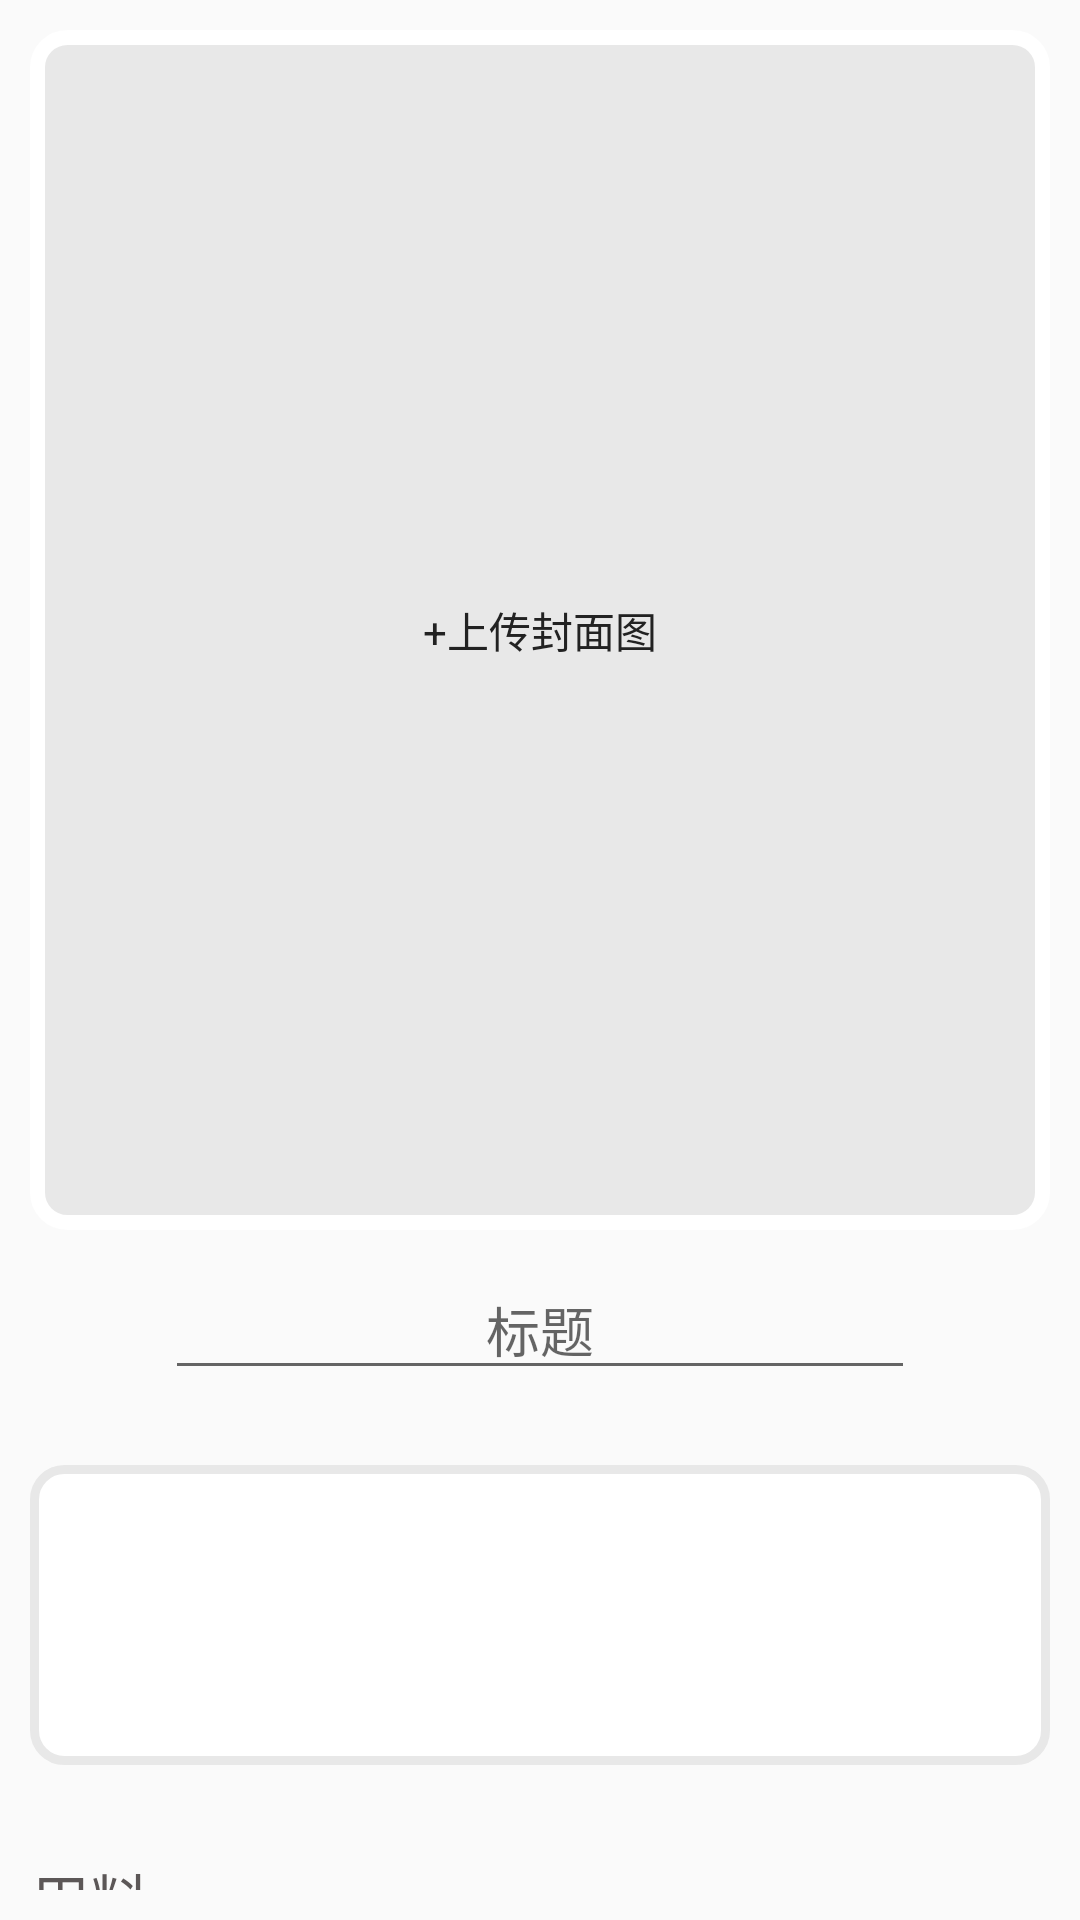

Reconstruct the res/layout file that produces this screen, plus the resources it refers to.
<!-- AndroidManifest.xml: application theme AppTheme -->
<!-- res/layout/publish_course_header.xml -->
<?xml version="1.0" encoding="utf-8"?>
<LinearLayout xmlns:android="http://schemas.android.com/apk/res/android"
    android:id="@+id/publish_course_header"
    android:layout_width="match_parent"
    android:layout_height="wrap_content"
    android:orientation="vertical"
    >


<RelativeLayout
    android:layout_width="wrap_content"
    android:layout_height="wrap_content">
    <ImageView
        android:id="@+id/picture_upload"
        android:background="@drawable/btn_upload_pic"
        android:textColor="#5C5757"
        android:layout_marginTop="@dimen/dp_0"
        android:layout_width="@dimen/dp_400"
        android:layout_height="@dimen/dp_400"
        android:layout_marginBottom="@dimen/dp_25"
        android:layout_margin="@dimen/dp_10"
        android:padding="@dimen/dp_10"
        android:scaleType="fitCenter"

        />
    <TextView
        android:id="@+id/cover_pic_text"
        android:layout_width="wrap_content"
        android:layout_height="wrap_content"
        android:text="@string/upload_cover_picture"
        android:layout_centerInParent="true"
        />
</RelativeLayout>

    <EditText
        android:id="@+id/publish_course_title_view"
        android:layout_width="@dimen/dp_250"
        android:layout_height="wrap_content"
        android:layout_marginBottom="@dimen/dp_25"
        android:layout_gravity="center"
        android:hint="@string/title_hint"
        android:textAlignment="center"
        android:focusable="false"
        android:focusableInTouchMode="false"
        />
    <EditText
        android:id="@+id/publish_course_intro"
        android:layout_width="match_parent"
        android:layout_height="@dimen/dp_100"
        android:background="@drawable/edittext_bg"
        android:layout_marginStart="@dimen/dp_10"
        android:layout_marginEnd="@dimen/dp_10"
        android:layout_marginBottom="@dimen/dp_20"
        android:singleLine="false"
        android:inputType="textMultiLine"
        android:gravity="top"
        android:padding="@dimen/dp_10"
        android:focusable="false"
        android:focusableInTouchMode="false"/>
    <TextView
        android:layout_width="wrap_content"
        android:layout_height="wrap_content"
        android:text="@string/material"
        android:textSize="@dimen/sp_20"
        android:textColor="#5C5757"

        android:padding="@dimen/dp_10"
        />

</LinearLayout>
<!-- resources referenced by this layout -->
<resources>
  <dimen name="dp_0">0dp</dimen>
  <dimen name="dp_10">10dp</dimen>
  <dimen name="dp_100">100dp</dimen>
  <dimen name="dp_20">20dp</dimen>
  <dimen name="dp_25">25dp</dimen>
  <dimen name="dp_250">250dp</dimen>
  <dimen name="dp_400">400dp</dimen>
  <dimen name="sp_20">20sp</dimen>
  <!-- drawable btn_upload_pic (drawable) -->
  <?xml version="1.0" encoding="utf-8"?>
  <selector xmlns:android="http://schemas.android.com/apk/res/android">
      
      <item android:drawable="@drawable/btn_upload_pic_selected" android:state_pressed="true"/>
      
      <item android:drawable="@drawable/btn_upload_pic_selected" android:state_focused="true"/>
      
      <item android:drawable="@drawable/btn_upload_pic_selected"/>
  </selector>
  <!-- drawable edittext_bg (drawable) -->
  <?xml version="1.0" encoding="utf-8"?>
  <layer-list
      xmlns:android="http://schemas.android.com/apk/res/android">
      <item>
          <shape
              xmlns:android="http://schemas.android.com/apk/res/android"
              android:shape="rectangle">
              <solid
                  android:color="#FFFFFF"/>
              <corners
                  android:radius="10dip"
                  />
              <stroke
                  android:width="3dp"
                  android:color="#E8E8E8"/>
          </shape>
      </item>
  </layer-list>
  <string name="material">用料</string>
  <string name="title_hint">标题</string>
  <string name="upload_cover_picture">+上传封面图</string>
  <style name="AppTheme" parent="Theme.AppCompat.Light.NoActionBar">
          
          <item name="colorPrimary">@color/colorPrimary</item>
          <item name="colorPrimaryDark">@android:color/transparent</item>
          
          <item name="android:windowAnimationStyle">@style/windowAnimation</item>
          
          <item name="android:itemBackground">@color/white</item>
          <item name="android:textColor">@color/title_black</item>
  
          //沉浸状态栏
          <item name="android:windowIsTranslucent">true</item>
          <item name="android:windowTranslucentStatus">true</item>
      </style>
  <!-- drawable btn_upload_pic_selected (drawable) -->
  <?xml version="1.0" encoding="utf-8"?>
  <shape xmlns:android="http://schemas.android.com/apk/res/android">
      <solid android:color="#E8E8E8"/>
      <corners android:radius="10dip"/>
      <stroke
          android:color="@color/white"
          android:width="@dimen/dp_5"
          />
  </shape>
  <color name="colorPrimary">#00abff</color>
  <style name="windowAnimation">
          <item name="android:activityOpenEnterAnimation">@anim/push_left_in</item>
          <item name="android:activityOpenExitAnimation">@anim/push_left_out</item>
          <item name="android:activityCloseEnterAnimation">@anim/push_right_in</item>
          <item name="android:activityCloseExitAnimation">@anim/push_right_out</item>
      </style>
  <color name="white">#ffffff</color>
  <color name="title_black">#222222</color>
  <dimen name="dp_5">5dp</dimen>
</resources>
